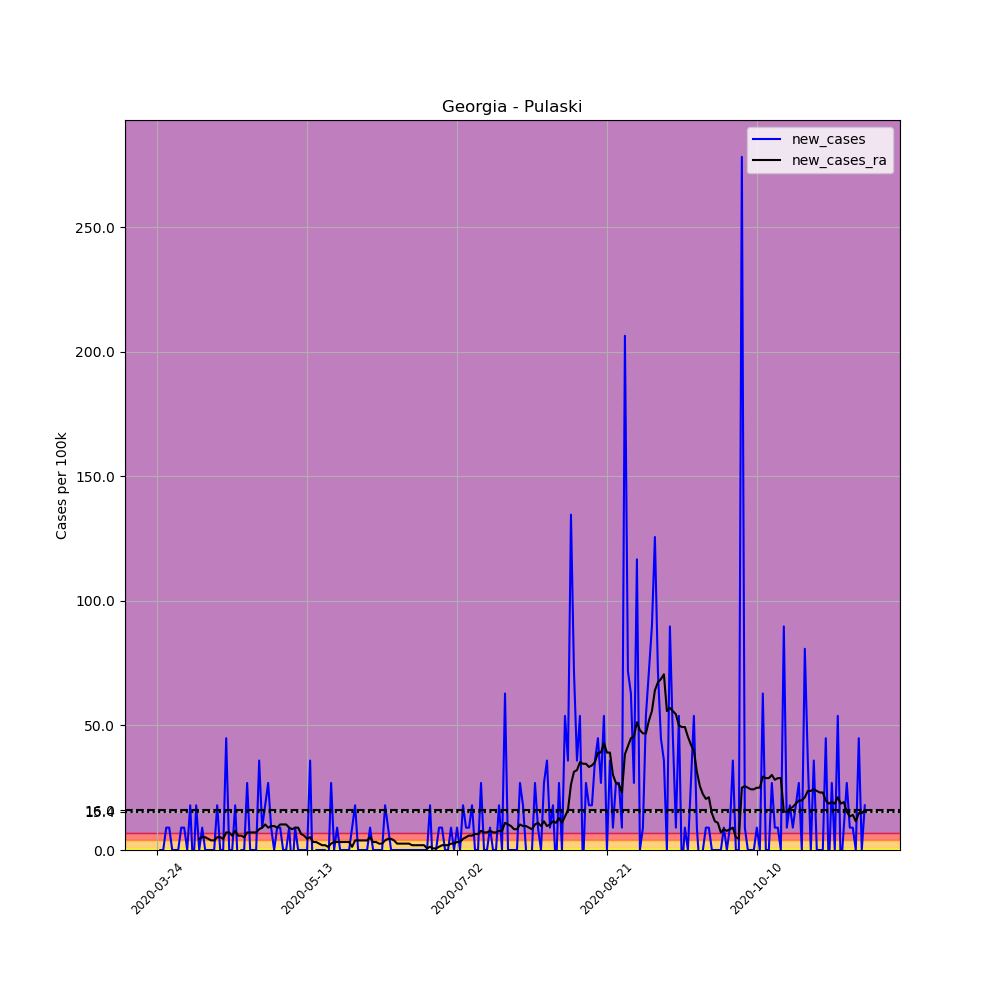

Values plotted in this chart, from the file beside it:
, date, county, state, fips, cases, deaths, COUNTY, STNAME, CTYNAME, POPESTIMATE2019, per_100k, new_cases, new_cases_ra
301773, 2020-03-24, Pulaski, Georgia, 13235, 1, 0, 235, Georgia, Pulaski, 11137, 8.979, , 
301774, 2020-03-25, Pulaski, Georgia, 13235, 1, 0, 235, Georgia, Pulaski, 11137, 8.979, 0.0, 
301775, 2020-03-26, Pulaski, Georgia, 13235, 1, 0, 235, Georgia, Pulaski, 11137, 8.979, 0.0, 
301776, 2020-03-27, Pulaski, Georgia, 13235, 2, 0, 235, Georgia, Pulaski, 11137, 17.96, 8.979, 
301777, 2020-03-28, Pulaski, Georgia, 13235, 3, 0, 235, Georgia, Pulaski, 11137, 26.94, 8.979, 
301778, 2020-03-29, Pulaski, Georgia, 13235, 3, 0, 235, Georgia, Pulaski, 11137, 26.94, 0.0, 
301779, 2020-03-30, Pulaski, Georgia, 13235, 3, 0, 235, Georgia, Pulaski, 11137, 26.94, 0.0, 
301780, 2020-03-31, Pulaski, Georgia, 13235, 3, 0, 235, Georgia, Pulaski, 11137, 26.94, 0.0, 
301781, 2020-04-01, Pulaski, Georgia, 13235, 4, 0, 235, Georgia, Pulaski, 11137, 35.92, 8.979, 
301782, 2020-04-02, Pulaski, Georgia, 13235, 5, 0, 235, Georgia, Pulaski, 11137, 44.9, 8.979, 
301783, 2020-04-03, Pulaski, Georgia, 13235, 5, 0, 235, Georgia, Pulaski, 11137, 44.9, 0.0, 
301784, 2020-04-04, Pulaski, Georgia, 13235, 7, 0, 235, Georgia, Pulaski, 11137, 62.85, 17.96, 
301785, 2020-04-05, Pulaski, Georgia, 13235, 6, 0, 235, Georgia, Pulaski, 11137, 53.87, -8.979, 
301786, 2020-04-06, Pulaski, Georgia, 13235, 8, 0, 235, Georgia, Pulaski, 11137, 71.83, 17.96, 
301787, 2020-04-07, Pulaski, Georgia, 13235, 8, 0, 235, Georgia, Pulaski, 11137, 71.83, 0.0, 4.49
301788, 2020-04-08, Pulaski, Georgia, 13235, 9, 0, 235, Georgia, Pulaski, 11137, 80.81, 8.979, 5.131
301789, 2020-04-09, Pulaski, Georgia, 13235, 9, 0, 235, Georgia, Pulaski, 11137, 80.81, 0.0, 5.131
301790, 2020-04-10, Pulaski, Georgia, 13235, 9, 0, 235, Georgia, Pulaski, 11137, 80.81, 0.0, 4.49
301791, 2020-04-11, Pulaski, Georgia, 13235, 9, 0, 235, Georgia, Pulaski, 11137, 80.81, 0.0, 3.848
301792, 2020-04-12, Pulaski, Georgia, 13235, 9, 0, 235, Georgia, Pulaski, 11137, 80.81, 0.0, 3.848
301793, 2020-04-13, Pulaski, Georgia, 13235, 11, 1, 235, Georgia, Pulaski, 11137, 98.77, 17.96, 5.131
301794, 2020-04-14, Pulaski, Georgia, 13235, 11, 1, 235, Georgia, Pulaski, 11137, 98.77, 0.0, 5.131
301795, 2020-04-15, Pulaski, Georgia, 13235, 11, 1, 235, Georgia, Pulaski, 11137, 98.77, 0.0, 4.49
301796, 2020-04-16, Pulaski, Georgia, 13235, 16, 1, 235, Georgia, Pulaski, 11137, 143.7, 44.9, 7.055
301797, 2020-04-17, Pulaski, Georgia, 13235, 16, 1, 235, Georgia, Pulaski, 11137, 143.7, 0.0, 7.055
301798, 2020-04-18, Pulaski, Georgia, 13235, 16, 1, 235, Georgia, Pulaski, 11137, 143.7, 0.0, 5.772
301799, 2020-04-19, Pulaski, Georgia, 13235, 18, 1, 235, Georgia, Pulaski, 11137, 161.6, 17.96, 7.696
301800, 2020-04-20, Pulaski, Georgia, 13235, 17, 1, 235, Georgia, Pulaski, 11137, 152.6, -8.979, 5.772
301801, 2020-04-21, Pulaski, Georgia, 13235, 17, 1, 235, Georgia, Pulaski, 11137, 152.6, 0.0, 5.772
301802, 2020-04-22, Pulaski, Georgia, 13235, 17, 1, 235, Georgia, Pulaski, 11137, 152.6, 0.0, 5.131
301803, 2020-04-23, Pulaski, Georgia, 13235, 20, 1, 235, Georgia, Pulaski, 11137, 179.6, 26.94, 7.055
301804, 2020-04-24, Pulaski, Georgia, 13235, 20, 1, 235, Georgia, Pulaski, 11137, 179.6, 0.0, 7.055
301805, 2020-04-25, Pulaski, Georgia, 13235, 20, 1, 235, Georgia, Pulaski, 11137, 179.6, 0.0, 7.055
301806, 2020-04-26, Pulaski, Georgia, 13235, 20, 1, 235, Georgia, Pulaski, 11137, 179.6, 0.0, 7.055
301807, 2020-04-27, Pulaski, Georgia, 13235, 24, 1, 235, Georgia, Pulaski, 11137, 215.5, 35.92, 8.338
301808, 2020-04-28, Pulaski, Georgia, 13235, 25, 1, 235, Georgia, Pulaski, 11137, 224.5, 8.979, 8.979
301809, 2020-04-29, Pulaski, Georgia, 13235, 27, 1, 235, Georgia, Pulaski, 11137, 242.4, 17.96, 10.26
301810, 2020-04-30, Pulaski, Georgia, 13235, 30, 1, 235, Georgia, Pulaski, 11137, 269.4, 26.94, 8.979
301811, 2020-05-01, Pulaski, Georgia, 13235, 31, 1, 235, Georgia, Pulaski, 11137, 278.4, 8.979, 9.62
301812, 2020-05-02, Pulaski, Georgia, 13235, 31, 1, 235, Georgia, Pulaski, 11137, 278.4, 0.0, 9.62
301813, 2020-05-03, Pulaski, Georgia, 13235, 32, 1, 235, Georgia, Pulaski, 11137, 287.3, 8.979, 8.979
301814, 2020-05-04, Pulaski, Georgia, 13235, 33, 1, 235, Georgia, Pulaski, 11137, 296.3, 8.979, 10.26
301815, 2020-05-05, Pulaski, Georgia, 13235, 33, 1, 235, Georgia, Pulaski, 11137, 296.3, 0.0, 10.26
301816, 2020-05-06, Pulaski, Georgia, 13235, 33, 1, 235, Georgia, Pulaski, 11137, 296.3, 0.0, 10.26
301817, 2020-05-07, Pulaski, Georgia, 13235, 34, 1, 235, Georgia, Pulaski, 11137, 305.3, 8.979, 8.979
301818, 2020-05-08, Pulaski, Georgia, 13235, 33, 1, 235, Georgia, Pulaski, 11137, 296.3, -8.979, 8.338
301819, 2020-05-09, Pulaski, Georgia, 13235, 34, 1, 235, Georgia, Pulaski, 11137, 305.3, 8.979, 8.979
301820, 2020-05-10, Pulaski, Georgia, 13235, 34, 1, 235, Georgia, Pulaski, 11137, 305.3, 0.0, 8.979
301821, 2020-05-11, Pulaski, Georgia, 13235, 34, 1, 235, Georgia, Pulaski, 11137, 305.3, 0.0, 6.414
301822, 2020-05-12, Pulaski, Georgia, 13235, 34, 1, 235, Georgia, Pulaski, 11137, 305.3, 0.0, 5.772
301823, 2020-05-13, Pulaski, Georgia, 13235, 34, 1, 235, Georgia, Pulaski, 11137, 305.3, 0.0, 4.49
301824, 2020-05-14, Pulaski, Georgia, 13235, 38, 1, 235, Georgia, Pulaski, 11137, 341.2, 35.92, 5.131
301825, 2020-05-15, Pulaski, Georgia, 13235, 36, 1, 235, Georgia, Pulaski, 11137, 323.2, -17.96, 3.207
301826, 2020-05-16, Pulaski, Georgia, 13235, 36, 1, 235, Georgia, Pulaski, 11137, 323.2, 0.0, 3.207
301827, 2020-05-17, Pulaski, Georgia, 13235, 36, 2, 235, Georgia, Pulaski, 11137, 323.2, 0.0, 2.565
301828, 2020-05-18, Pulaski, Georgia, 13235, 36, 2, 235, Georgia, Pulaski, 11137, 323.2, 0.0, 1.924
301829, 2020-05-19, Pulaski, Georgia, 13235, 36, 2, 235, Georgia, Pulaski, 11137, 323.2, 0.0, 1.924
301830, 2020-05-20, Pulaski, Georgia, 13235, 35, 2, 235, Georgia, Pulaski, 11137, 314.3, -8.979, 1.283
301831, 2020-05-21, Pulaski, Georgia, 13235, 38, 2, 235, Georgia, Pulaski, 11137, 341.2, 26.94, 2.565
301832, 2020-05-22, Pulaski, Georgia, 13235, 38, 2, 235, Georgia, Pulaski, 11137, 341.2, 0.0, 3.207
... 177 more rows
